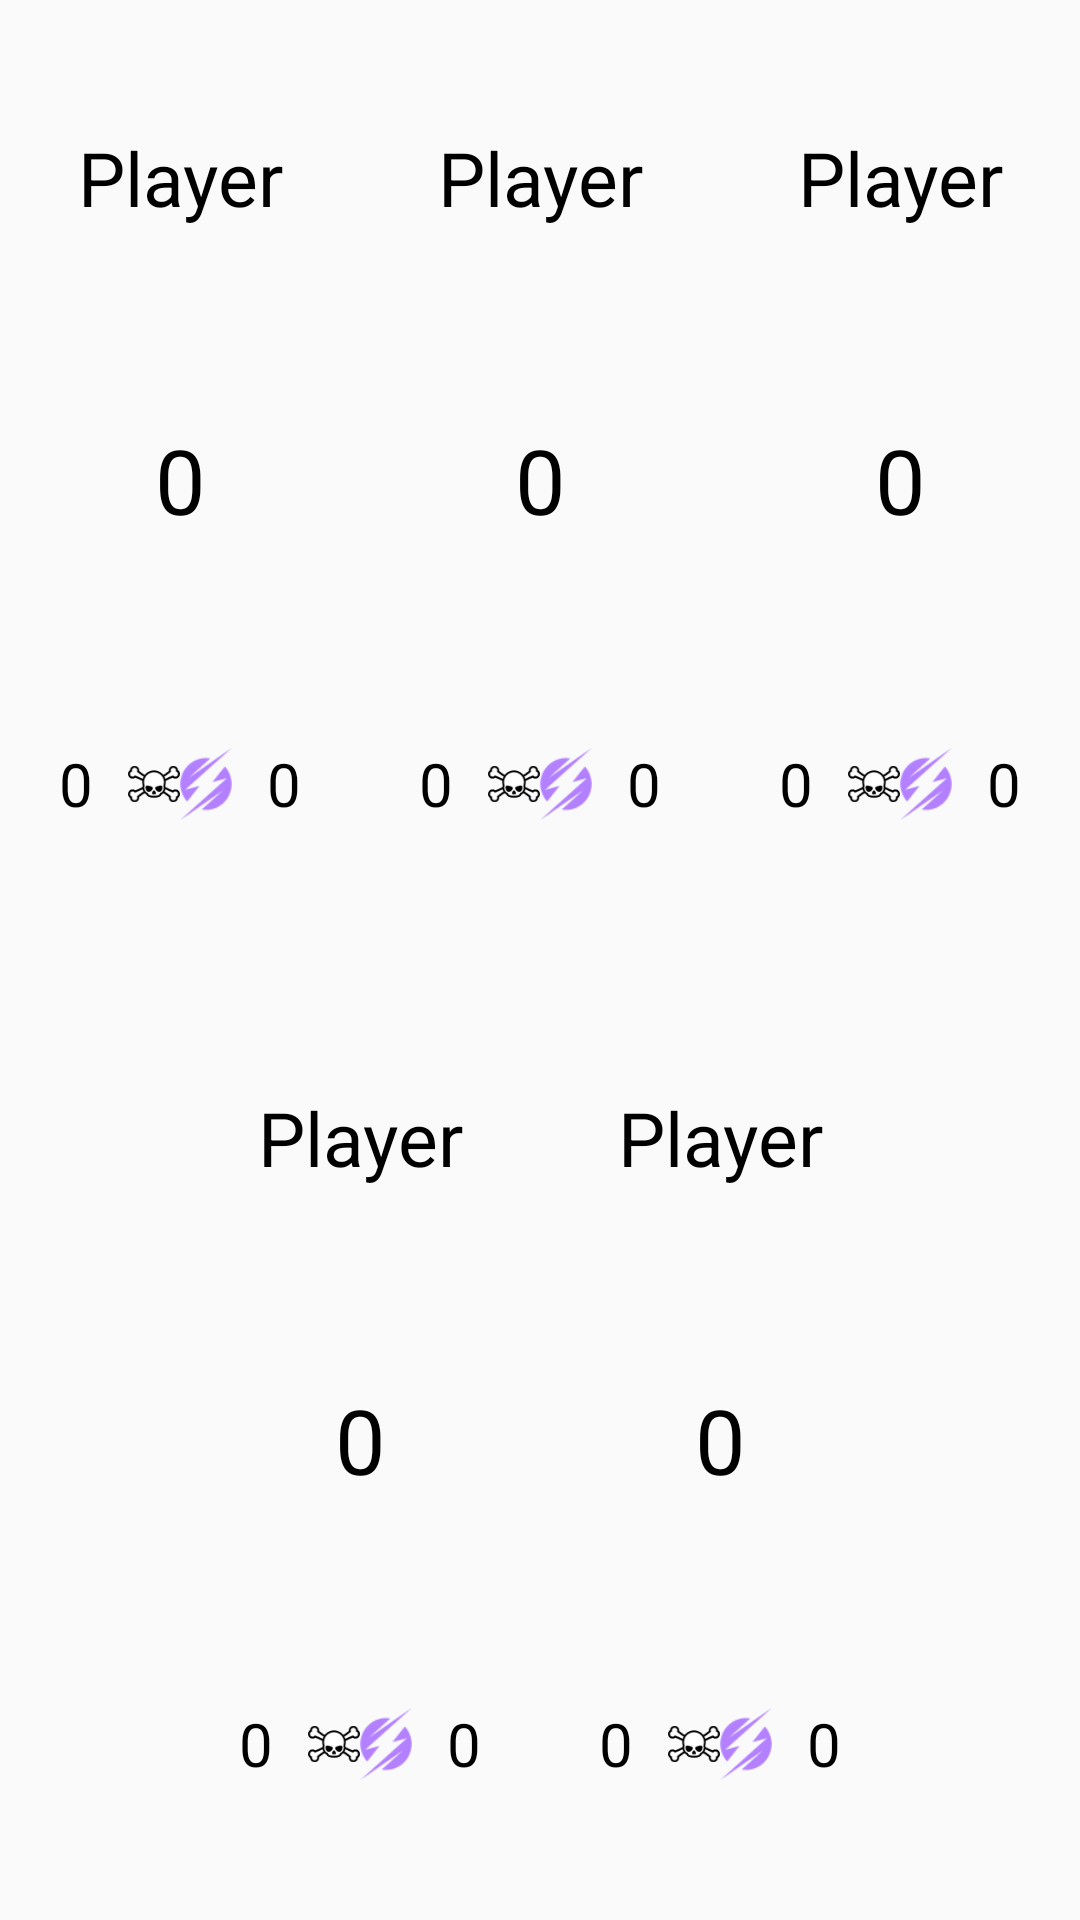

Reconstruct the res/layout file that produces this screen, plus the resources it refers to.
<!-- AndroidManifest.xml: application theme AppTheme -->
<!-- res/layout/fragment_5player_frame.xml -->
<?xml version="1.0" encoding="utf-8"?>
<LinearLayout xmlns:android="http://schemas.android.com/apk/res/android"
    android:layout_width="match_parent"
    android:layout_height="match_parent"
    android:orientation="vertical"
    android:id="@+id/ll_5player">

    <LinearLayout
        android:layout_width="match_parent"
        android:layout_height="0dp"
        android:layout_weight="1"
        android:orientation="horizontal">

        <FrameLayout
            android:id="@+id/fl_5player_1"
            android:layout_width="0dp"
            android:layout_height="match_parent"
            android:layout_weight="1">

            <include layout="@layout/fragment_5player_input" />


        </FrameLayout>

        <FrameLayout
            android:id="@+id/fl_5player_2"
            android:layout_width="0dp"
            android:layout_height="match_parent"
            android:layout_weight="1">

            <include layout="@layout/fragment_5player_input" />


        </FrameLayout>

        <FrameLayout
            android:id="@+id/fl_5player_3"
            android:layout_width="0dp"
            android:layout_height="match_parent"
            android:layout_weight="1">

            <include layout="@layout/fragment_5player_input" />


        </FrameLayout>


    </LinearLayout>

    <LinearLayout
        android:layout_width="match_parent"
        android:layout_height="0dp"
        android:layout_weight="1"
        android:orientation="horizontal">

        <LinearLayout
            android:layout_width="0dp"
            android:layout_height="match_parent"
            android:layout_weight="1">


        </LinearLayout>

        <FrameLayout
            android:id="@+id/fl_5player_4"
            android:layout_width="0dp"
            android:layout_height="match_parent"
            android:layout_weight="2">

            <include layout="@layout/fragment_5player_input" />


        </FrameLayout>

        <FrameLayout
            android:id="@+id/fl_5player_5"
            android:layout_width="0dp"
            android:layout_height="match_parent"
            android:layout_weight="2">

            <include layout="@layout/fragment_5player_input" />


        </FrameLayout>

        <LinearLayout
            android:layout_width="0dp"
            android:layout_height="match_parent"
            android:layout_weight="1">


        </LinearLayout>


    </LinearLayout>


</LinearLayout>
<!-- res/layout/fragment_5player_input.xml (included above) -->
<?xml version="1.0" encoding="utf-8"?>
<LinearLayout xmlns:android="http://schemas.android.com/apk/res/android"
    android:layout_width="match_parent"
    android:layout_height="match_parent"
    android:layout_weight="1"
    android:orientation="vertical"
    android:paddingBottom="@dimen/activity_vertical_margin_small"
    android:paddingLeft="@dimen/activity_horizontal_margin_small"
    android:paddingRight="@dimen/activity_horizontal_margin_small"
    android:paddingTop="@dimen/activity_vertical_margin_small">


    <TextView
        android:id="@+id/tv_f5playerinput_name"
        android:layout_width="match_parent"
        android:layout_height="0dp"
        android:layout_weight="2"
        android:gravity="center"
        android:text="@string/playername"
        android:textSize="25sp" />




    <TextView
        android:id="@+id/tv_f5playerinput_lifepoints"
        android:layout_width="match_parent"
        android:layout_height="0dp"
        android:layout_weight="2"
        android:gravity="center"
        android:text="@string/zero"
        android:textSize="30sp" />

    <LinearLayout
        android:layout_width="match_parent"
        android:layout_height="0dp"
        android:layout_weight="2"
        android:orientation="horizontal">


        <TextView
            android:id="@+id/tv_f5playerinput_poison"
            android:layout_width="0dp"
            android:layout_height="match_parent"
            android:layout_weight="2"
            android:gravity="center"
            android:text="@string/zero"
            android:textSize="20sp" />

        <ImageView
            android:id="@+id/iv_player11_poison"
            android:layout_width="0dp"
            android:layout_height="match_parent"
            android:layout_weight="1"
            android:src="@drawable/counter_poison" />



        <ImageView
            android:id="@+id/iv_player1_energy"
            android:layout_width="0dp"
            android:layout_height="match_parent"
            android:layout_weight="1"
            android:src="@drawable/counter_energy" />

        <TextView
            android:id="@+id/tv_f5playerinput_energy"
            android:layout_width="0dp"
            android:layout_height="match_parent"
            android:layout_weight="2"
            android:gravity="center"
            android:text="@string/zero"
            android:textSize="20sp" />


    </LinearLayout>


</LinearLayout>
<!-- resources referenced by this layout -->
<resources>
  <dimen name="activity_horizontal_margin_small">8dp</dimen>
  <dimen name="activity_vertical_margin_small">8dp</dimen>
  <!-- drawable counter_energy: png bitmap (drawable, 2368 bytes) -->
  <!-- drawable counter_poison: png bitmap (drawable, 2727 bytes) -->
  <string name="playername">Player Name</string>
  <string name="zero">0</string>
  <style name="AppTheme" parent="Theme.AppCompat.Light.NoActionBar">
          
          <item name="android:textSize">20sp</item>
          <item name="android:maxLines">1</item>
          <item name="android:textColor">@color/black</item>
          <item name="colorPrimary">@color/colorPrimary</item>
          <item name="colorPrimaryDark">@color/colorPrimaryDark</item>
          <item name="colorAccent">@color/colorAccent</item>
      </style>
  <color name="black">#000000</color>
  <color name="colorPrimary">#3F51B5</color>
  <color name="colorPrimaryDark">#303F9F</color>
  <color name="colorAccent">#FF4081</color>
</resources>
